4-way image classification set "images" from GitHub (SaketSharma01/sign-language-recognition); label vocabulary: hello, i love you, thank you, yes.

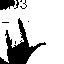
Label: i love you

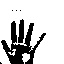
Label: hello

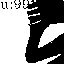
Label: thank you

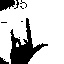
Label: i love you

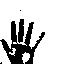
Label: hello

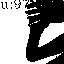
Label: thank you
